Run: headless pygame with SDL's dummy video driver; simulated clock (each Clock.tick advances the game by its frame time, no real sleeping); random seed 0; keys injected as events and as key.get_pressed() state; no mouse input.
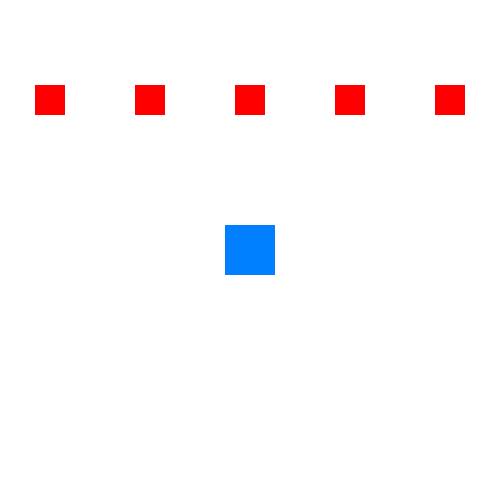
Frame 1 of 4 · flips 1–60 · no input
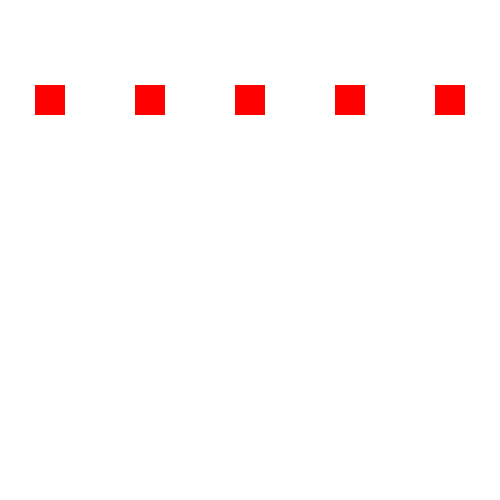
Frame 2 of 4 · flips 61–180 · tapped SPACE, RETURN · held RIGHT (→), D
Frame 3 of 4 · flips 181–300 · held DOWN (↓), S · screen unchanged from frame 2, image omitted
Frame 4 of 4 · flips 301–420 · held LEFT (←), A, UP (↑), W · screen same as frame 1, image omitted

The pygame program that drew these frames:

import pygame
import sys

# Khởi tạo Pygame
pygame.init()

# Thiết lập kích thước cửa sổ
screen = pygame.display.set_mode((500, 500))
clock = pygame.time.Clock()

# Tạo một lớp nhân vật chính kế thừa từ pygame.sprite.Sprite
class Player(pygame.sprite.Sprite):
    def __init__(self):
        super().__init__()
        self.image = pygame.Surface((50, 50))  # Tạo bề mặt hình vuông cho nhân vật
        self.image.fill((0, 128, 255))  # Đổ màu xanh cho nhân vật
        self.rect = self.image.get_rect(center=(250, 250))  # Vị trí ban đầu
    
    def update(self):
        keys = pygame.key.get_pressed()
        if keys[pygame.K_LEFT]: self.rect.x -= 5
        if keys[pygame.K_RIGHT]: self.rect.x += 5
        if keys[pygame.K_UP]: self.rect.y -= 5
        if keys[pygame.K_DOWN]: self.rect.y += 5

# Tạo một lớp kẻ thù kế thừa từ pygame.sprite.Sprite
class Enemy(pygame.sprite.Sprite):
    def __init__(self, pos):
        super().__init__()
        self.image = pygame.Surface((30, 30))  # Tạo bề mặt hình vuông nhỏ hơn cho kẻ thù
        self.image.fill((255, 0, 0))  # Đổ màu đỏ cho kẻ thù
        self.rect = self.image.get_rect(center=pos)

# Tạo nhân vật chính và nhóm sprite cho kẻ thù
player = Player()
enemies = pygame.sprite.Group()

# Thêm một số kẻ thù vào nhóm
for i in range(5):
    enemy = Enemy((100 * i + 50, 100))
    enemies.add(enemy)

# Tạo nhóm tổng hợp chứa tất cả các sprite
all_sprites = pygame.sprite.Group(player, *enemies)

# Vòng lặp game
while True:
    # Xử lý sự kiện
    for event in pygame.event.get():
        if event.type == pygame.QUIT:
            pygame.quit()
            sys.exit()

    # Cập nhật sprite
    all_sprites.update()
    
    # Kiểm tra va chạm giữa player và các kẻ thù
    if pygame.sprite.spritecollide(player, enemies, dokill=True):
        print("Va chạm! Kẻ thù bị tiêu diệt")

    # Vẽ màn hình
    screen.fill((255, 255, 255))  # Đổ màu nền trắng
    all_sprites.draw(screen)  # Vẽ tất cả sprite lên màn hình

    pygame.display.flip()
    clock.tick(30)  # Giới hạn tốc độ khung hình
